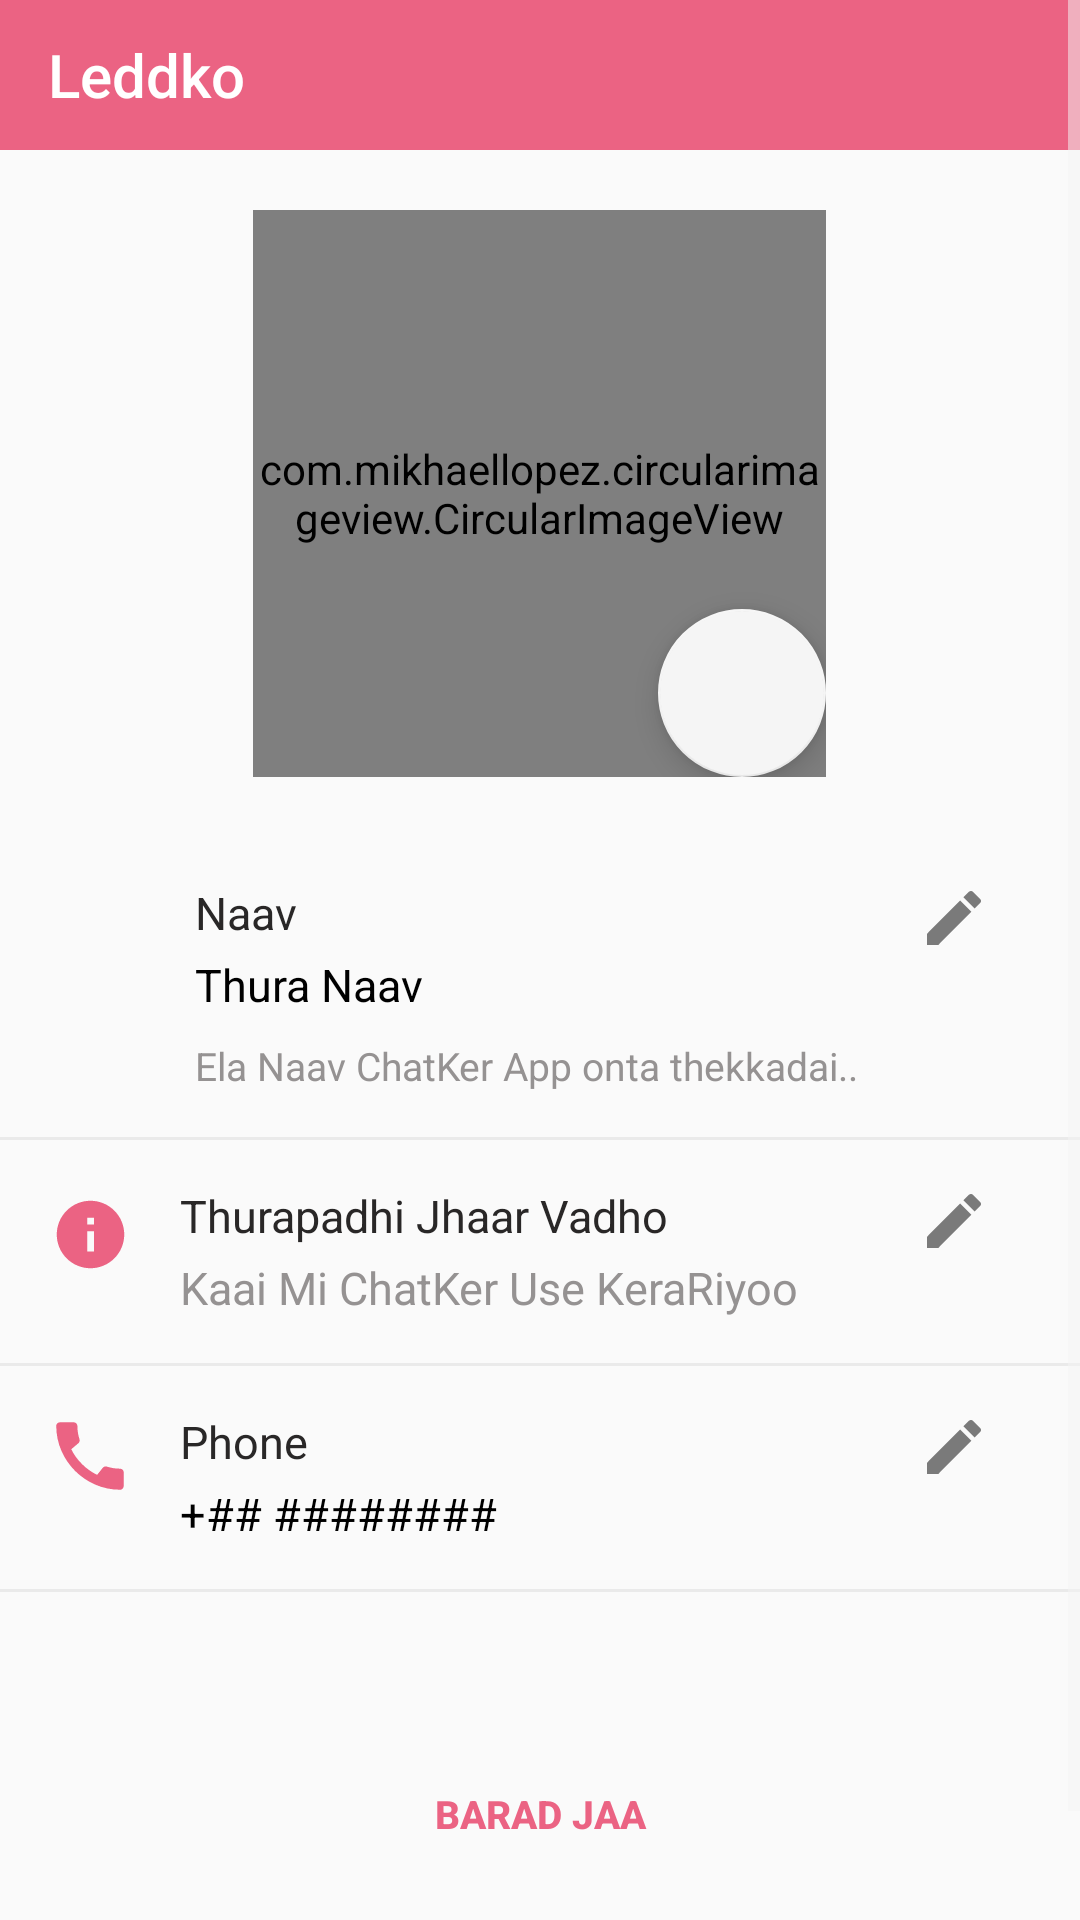

Android layout source for this screen:
<!-- AndroidManifest.xml: application theme AppTheme -->
<!-- res/layout/activity_profile.xml -->
<?xml version="1.0" encoding="utf-8"?>
<layout>
    <ScrollView
        xmlns:android="http://schemas.android.com/apk/res/android"
        xmlns:app="http://schemas.android.com/apk/res-auto"
        xmlns:tools="http://schemas.android.com/tools"
        android:layout_width="match_parent"
        android:layout_height="match_parent">
<LinearLayout
    android:layout_width="match_parent"
    android:layout_height="match_parent"
    tools:context=".view.activites.profile.ProfileActivity"
    android:orientation="vertical">

    <com.google.android.material.appbar.AppBarLayout
        android:id="@+id/app_bar"
        android:layout_width="match_parent"
        android:layout_height="wrap_content"
        android:background="@color/colorPrimary">

        <androidx.appcompat.widget.Toolbar
            android:id="@+id/toolbar"
            android:layout_width="match_parent"
            app:title="Leddko"
            android:layout_height="50dp"
            app:titleTextColor="@android:color/white"/>

    </com.google.android.material.appbar.AppBarLayout>

    <RelativeLayout
        android:layout_width="191dp"
        android:layout_height="189dp"
        android:layout_gravity="center_horizontal"
        android:layout_margin="20dp">

        <com.mikhaellopez.circularimageview.CircularImageView
            android:id="@+id/image_profile"
            android:transitionName="image"
            android:layout_width="200dp"
            android:layout_height="200dp"
            android:scaleType="centerCrop"
            android:src="@drawable/usernew" />

        <com.google.android.material.floatingactionbutton.FloatingActionButton
            android:id="@+id/fab_camera"
            android:layout_width="wrap_content"
            android:layout_height="wrap_content"
            android:scaleType="centerInside"
            android:elevation="1dp"
            android:src="@drawable/ic_baseline_camera_alt_24"
            android:layout_alignBottom="@id/image_profile"
            android:layout_alignEnd="@id/image_profile"
            />

    </RelativeLayout>


    <LinearLayout
        android:layout_width="match_parent"
        android:layout_height="wrap_content"
        android:orientation="vertical">

        <LinearLayout
            android:id="@+id/ln_edit_name"
            android:layout_width="match_parent"
            android:layout_height="wrap_content"
            android:padding="15dp"
            android:orientation="horizontal">
            <ImageView
                android:layout_width="35dp"
                android:layout_height="35dp"
                android:tint="@color/colorPrimary"
                android:src="@drawable/ic_baseline_person_24"/>

            <LinearLayout
                android:layout_width="match_parent"
                android:layout_height="wrap_content"
                android:paddingStart="15dp"
                android:paddingEnd="15dp"
                android:orientation="vertical">

                <LinearLayout
                    android:layout_width="match_parent"
                    android:layout_height="wrap_content"
                    android:orientation="horizontal">
                    <TextView
                        android:layout_width="0dp"
                        android:layout_weight="1"
                        android:layout_height="wrap_content"
                        android:textSize="15sp"
                        android:textColor="#292727"
                        android:text="Naav"/>
                    <ImageButton
                        android:id="@+id/btnEditName"
                        android:layout_width="wrap_content"
                        android:layout_height="wrap_content"
                        android:src="@drawable/ic_baseline_edit_24"
                        android:tint="#7A7A7A"
                        android:background="@android:color/transparent"
                        />
                </LinearLayout>


                <TextView
                    android:id="@+id/tv_username"
                    android:layout_width="wrap_content"
                    android:layout_height="wrap_content"
                    android:textSize="15sp"
                    android:textColor="@android:color/black"
                    android:text="Thura Naav"/>
                <TextView
                    android:layout_width="wrap_content"
                    android:layout_height="wrap_content"
                    android:layout_marginTop="8dp"
                    android:textSize="13sp"
                    android:textColor="#959292"
                    android:text="Ela Naav ChatKer App onta thekkadai.."/>

            </LinearLayout>
        </LinearLayout>

        <View
            android:layout_width="match_parent"
            android:layout_height="1dp"
            android:background="#EAEAEA"/>

        <LinearLayout
            android:layout_width="match_parent"
            android:layout_height="wrap_content"
            android:padding="15dp"
            android:orientation="horizontal">

            <ImageView
                android:layout_width="30dp"
                android:layout_height="30dp"
                android:paddingTop="3dp"
                android:tint="@color/colorPrimary"
                android:src="@drawable/ic_baseline_info_24"/>

            <LinearLayout
                android:layout_width="match_parent"
                android:layout_height="wrap_content"
                android:paddingStart="15dp"
                android:paddingEnd="15dp"
                android:orientation="vertical">

                <LinearLayout
                    android:layout_width="match_parent"
                    android:layout_height="wrap_content"
                    android:orientation="horizontal">
                    <TextView
                        android:layout_width="0dp"
                        android:layout_weight="1"
                        android:layout_height="wrap_content"
                        android:textSize="15sp"
                        android:textColor="#292727"
                        android:text="Thurapadhi Jhaar Vadho"/>
                    <ImageButton
                        android:id="@+id/btnAbout"
                        android:layout_width="wrap_content"
                        android:layout_height="wrap_content"
                        android:src="@drawable/ic_baseline_edit_24"
                        android:tint="#7A7A7A"
                        android:background="@android:color/transparent"
                        />
                </LinearLayout>


                <TextView
                    android:id="@+id/tv_about"
                    android:layout_width="wrap_content"
                    android:layout_height="wrap_content"
                    android:textSize="15sp"
                    android:textColor="#959292"
                    android:text="Kaai Mi ChatKer Use KeraRiyoo"/>

            </LinearLayout>
        </LinearLayout>

        <View
            android:layout_width="match_parent"
            android:layout_height="1dp"
            android:background="#EAEAEA"/>
        <LinearLayout
            android:layout_width="match_parent"
            android:layout_height="wrap_content"
            android:padding="15dp"
            android:orientation="horizontal">
            <ImageView
                android:layout_width="30dp"
                android:layout_height="30dp"

                android:tint="@color/colorPrimary"
                android:src="@drawable/ic_baseline_call_24"/>

            <LinearLayout
                android:layout_width="match_parent"
                android:layout_height="wrap_content"
                android:paddingStart="15dp"
                android:paddingEnd="15dp"

                android:orientation="vertical">

                <LinearLayout
                    android:layout_width="match_parent"
                    android:layout_height="wrap_content"
                    android:orientation="horizontal">
                    <TextView
                        android:layout_width="0dp"
                        android:layout_weight="1"
                        android:layout_height="wrap_content"
                        android:textSize="15sp"
                        android:textColor="#292727"
                        android:text="Phone"/>
                    <ImageButton
                        android:id="@+id/btnPhone"
                        android:layout_width="wrap_content"
                        android:layout_height="wrap_content"
                        android:src="@drawable/ic_baseline_edit_24"
                        android:tint="#7A7A7A"
                        android:background="@android:color/transparent"
                        />
                </LinearLayout>

                <TextView
                    android:id="@+id/tv_phone"
                    android:layout_width="wrap_content"
                    android:layout_height="wrap_content"
                    android:textSize="15sp"
                    android:textColor="@android:color/black"
                    android:text="+## ########"/>


            </LinearLayout>
        </LinearLayout>

        <View
            android:layout_width="match_parent"
            android:layout_height="1dp"
            android:background="#EAEAEA"/>
    </LinearLayout>

    <Button
        android:id="@+id/btn_log_out"
        android:layout_width="wrap_content"
        android:layout_height="wrap_content"
        android:text="Barad Jaa"
        android:layout_gravity="center_horizontal"
        android:layout_margin="50dp"
        android:background="@android:color/transparent"
        android:textStyle="bold"
        android:textSize="13sp"
        android:textColor="@color/colorPrimary"/>


</LinearLayout>
    </ScrollView>
</layout>
<!-- resources referenced by this layout -->
<resources>
  <color name="colorPrimary">#EB6383</color>
  <!-- drawable ic_baseline_call_24 (drawable) -->
  <vector android:height="24dp" android:tint="#F6597E"
      android:viewportHeight="24" android:viewportWidth="24"
      android:width="24dp" xmlns:android="http://schemas.android.com/apk/res/android">
      <path android:fillColor="@android:color/white" android:pathData="M20.01,15.38c-1.23,0 -2.42,-0.2 -3.53,-0.56 -0.35,-0.12 -0.74,-0.03 -1.01,0.24l-1.57,1.97c-2.83,-1.35 -5.48,-3.9 -6.89,-6.83l1.95,-1.66c0.27,-0.28 0.35,-0.67 0.24,-1.02 -0.37,-1.11 -0.56,-2.3 -0.56,-3.53 0,-0.54 -0.45,-0.99 -0.99,-0.99H4.19C3.65,3 3,3.24 3,3.99 3,13.28 10.73,21 20.01,21c0.71,0 0.99,-0.63 0.99,-1.18v-3.45c0,-0.54 -0.45,-0.99 -0.99,-0.99z"/>
  </vector>
  <!-- drawable ic_baseline_edit_24 (drawable) -->
  <vector android:height="24dp" android:tint="#F098F2"
      android:viewportHeight="24" android:viewportWidth="24"
      android:width="24dp" xmlns:android="http://schemas.android.com/apk/res/android">
      <path android:fillColor="@android:color/white" android:pathData="M3,17.25V21h3.75L17.81,9.94l-3.75,-3.75L3,17.25zM20.71,7.04c0.39,-0.39 0.39,-1.02 0,-1.41l-2.34,-2.34c-0.39,-0.39 -1.02,-0.39 -1.41,0l-1.83,1.83 3.75,3.75 1.83,-1.83z"/>
  </vector>
  <!-- drawable ic_baseline_info_24 (drawable) -->
  <vector android:height="24dp" android:tint="#F098F2"
      android:viewportHeight="24" android:viewportWidth="24"
      android:width="24dp" xmlns:android="http://schemas.android.com/apk/res/android">
      <path android:fillColor="@android:color/white" android:pathData="M12,2C6.48,2 2,6.48 2,12s4.48,10 10,10 10,-4.48 10,-10S17.52,2 12,2zM13,17h-2v-6h2v6zM13,9h-2L11,7h2v2z"/>
  </vector>
  <style name="AppTheme" parent="Theme.AppCompat.DayNight.NoActionBar">
          
          <item name="colorPrimary">@color/colorPrimary</item>
          <item name="colorPrimaryDark">@color/colorPrimaryDark</item>
          <item name="colorAccent">@color/colorWhite</item>
          <item name="android:textColorSecondary">@color/colorWhite</item>
  
  
      </style>
  <color name="colorPrimaryDark">#F6597E</color>
  <color name="colorWhite">#f5f5f5</color>
</resources>
